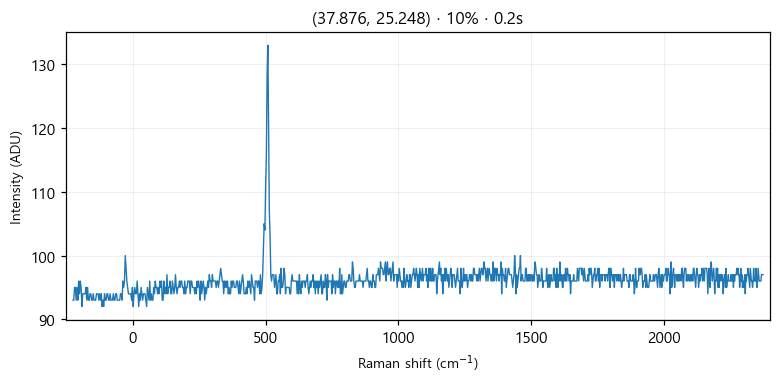

The table this chart was drawn from, first rows:
# laser_power_pct, 10
# exposure_time, 0.2
# laser_nm, 532
# mode, single
pixel_index, raman_shift_cm-1, wavelength_nm, intensity
0, -224.8, 525.7, 93.0
1, -221.8, 525.8, 93.0
2, -218.7, 525.9, 95.0
3, -215.6, 526, 95.0
4, -212.6, 526.1, 93.0
5, -209.5, 526.2, 95.0
6, -206.5, 526.2, 93.0
7, -203.4, 526.3, 96.0
8, -200.3, 526.4, 94.0
9, -197.3, 526.5, 96.0
10, -194.2, 526.6, 95.0
11, -191.2, 526.7, 92.0
12, -188.1, 526.7, 94.0
13, -185.1, 526.8, 94.0
14, -182, 526.9, 94.0
15, -179, 527, 94.0
16, -175.9, 527.1, 95.0
17, -172.9, 527.2, 93.0
18, -169.8, 527.3, 95.0
19, -166.8, 527.3, 93.0
20, -163.7, 527.4, 93.0
21, -160.7, 527.5, 94.0
22, -157.6, 527.6, 94.0
23, -154.6, 527.7, 93.0
24, -151.6, 527.8, 93.0
25, -148.5, 527.9, 94.0
26, -145.5, 527.9, 93.0
27, -142.4, 528, 93.0
28, -139.4, 528.1, 93.0
29, -136.4, 528.2, 94.0
30, -133.3, 528.3, 94.0
31, -130.3, 528.4, 94.0
32, -127.3, 528.4, 93.0
33, -124.3, 528.5, 94.0
34, -121.2, 528.6, 93.0
35, -118.2, 528.7, 94.0
36, -115.2, 528.8, 92.0
37, -112.2, 528.9, 93.0
38, -109.1, 529, 92.0
39, -106.1, 529, 94.0
40, -103.1, 529.1, 93.0
41, -100.1, 529.2, 93.0
42, -97.05, 529.3, 94.0
43, -94.03, 529.4, 94.0
44, -91.01, 529.5, 93.0
45, -88, 529.5, 93.0
46, -84.98, 529.6, 94.0
47, -81.97, 529.7, 93.0
48, -78.96, 529.8, 93.0
49, -75.95, 529.9, 93.0
50, -72.94, 530, 94.0
51, -69.93, 530, 93.0
52, -66.93, 530.1, 93.0
53, -63.92, 530.2, 94.0
54, -60.92, 530.3, 94.0
55, -57.91, 530.4, 93.0
... 968 more rows
